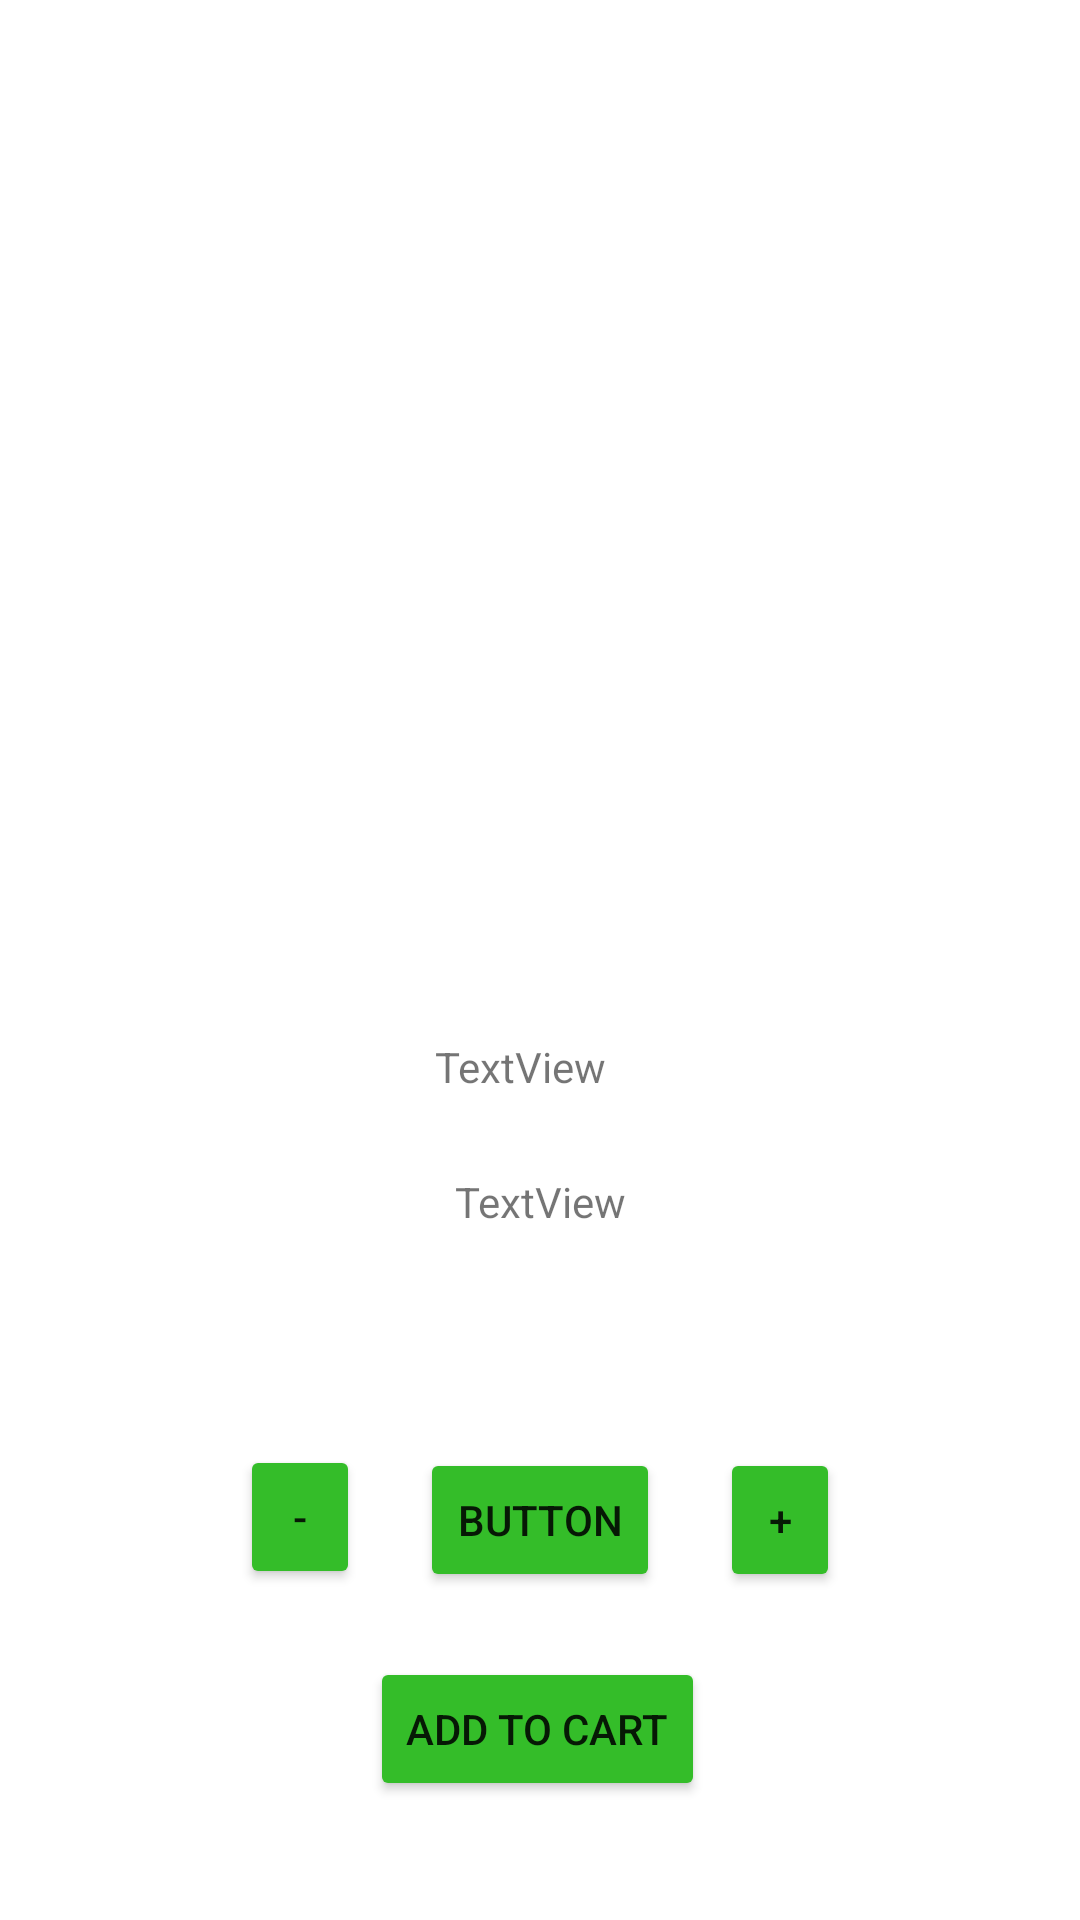

Write the Android layout XML for this screen, with the resource values it uses.
<!-- AndroidManifest.xml: application theme Theme.AndroidERestaurant -->
<!-- res/layout/activity_detail.xml -->
<?xml version="1.0" encoding="utf-8"?>
<androidx.constraintlayout.widget.ConstraintLayout xmlns:android="http://schemas.android.com/apk/res/android"
    xmlns:app="http://schemas.android.com/apk/res-auto"
    xmlns:tools="http://schemas.android.com/tools"
    android:layout_width="match_parent"
    android:layout_height="match_parent"
    android:background="#00FFFFFF"
    tools:context=".DetailActivity">

    <TextView
        android:id="@+id/dishTiltle"
        android:layout_width="wrap_content"
        android:layout_height="wrap_content"
        android:layout_marginTop="88dp"
        android:text="TextView"
        app:layout_constraintEnd_toEndOf="parent"
        app:layout_constraintHorizontal_bias="0.478"
        app:layout_constraintStart_toStartOf="parent"
        app:layout_constraintTop_toBottomOf="@+id/carroussel" />

    <TextView
        android:id="@+id/list_ingredients"
        android:layout_width="0dp"
        android:layout_height="wrap_content"
        android:layout_marginStart="24dp"
        android:layout_marginTop="100dp"
        android:layout_marginEnd="24dp"
        android:layout_marginBottom="304dp"
        android:text="TextView"
        android:textAlignment="center"
        app:layout_constraintBottom_toBottomOf="parent"
        app:layout_constraintEnd_toEndOf="parent"
        app:layout_constraintHorizontal_bias="0.0"
        app:layout_constraintStart_toStartOf="parent"
        app:layout_constraintTop_toBottomOf="@+id/dishTiltle" />

    <androidx.viewpager.widget.ViewPager
        android:id="@+id/carroussel"
        android:layout_width="match_parent"
        android:layout_height="250dp"
        android:layout_marginStart="8dp"
        android:layout_marginTop="8dp"
        android:layout_marginEnd="8dp"
        android:background="#00FF0000"
        app:layout_constraintEnd_toEndOf="parent"
        app:layout_constraintStart_toStartOf="parent"
        app:layout_constraintTop_toTopOf="parent" />

    <Button
        android:id="@+id/minus_btn"
        android:layout_width="40dp"
        android:layout_height="wrap_content"
        android:layout_marginStart="80dp"
        android:layout_marginTop="94dp"
        android:layout_marginBottom="133dp"
        android:backgroundTint="#34BD29"
        android:text="-"
        app:layout_constraintBottom_toBottomOf="parent"
        app:layout_constraintStart_toStartOf="parent"
        app:layout_constraintTop_toBottomOf="@+id/list_ingredients" />

    <Button
        android:id="@+id/plus_btn"
        android:layout_width="40dp"
        android:layout_height="wrap_content"
        android:layout_marginTop="95dp"
        android:layout_marginEnd="80dp"
        android:layout_marginBottom="132dp"
        android:backgroundTint="#34BD29"
        android:text="+"
        app:layout_constraintBottom_toBottomOf="parent"
        app:layout_constraintEnd_toEndOf="parent"
        app:layout_constraintTop_toBottomOf="@+id/list_ingredients" />

    <Button
        android:id="@+id/price"
        android:layout_width="80dp"
        android:layout_height="wrap_content"
        android:layout_marginTop="95dp"
        android:layout_marginBottom="132dp"
        android:backgroundTint="#34BD29"
        android:text="Button"
        app:layout_constraintBottom_toBottomOf="parent"
        app:layout_constraintEnd_toStartOf="@+id/plus_btn"
        app:layout_constraintStart_toEndOf="@+id/minus_btn"
        app:layout_constraintTop_toBottomOf="@+id/list_ingredients" />

    <Button
        android:id="@+id/add_cart"
        android:layout_width="wrap_content"
        android:layout_height="wrap_content"
        android:layout_marginStart="158dp"
        android:layout_marginTop="31dp"
        android:layout_marginEnd="160dp"
        android:layout_marginBottom="49dp"
        android:backgroundTint="#34BD29"
        android:text="Add to cart"
        app:layout_constraintBottom_toBottomOf="parent"
        app:layout_constraintEnd_toEndOf="parent"
        app:layout_constraintStart_toStartOf="parent"
        app:layout_constraintTop_toBottomOf="@+id/price" />

</androidx.constraintlayout.widget.ConstraintLayout>
<!-- resources referenced by this layout -->
<resources>
  <style name="Theme.AndroidERestaurant" parent="Theme.MaterialComponents.DayNight.DarkActionBar">
          
          <item name="colorPrimary">#34BD29</item>
          <item name="colorPrimaryVariant">#34BD29</item>
          <item name="colorOnPrimary">@color/white</item>
          
          <item name="colorSecondary">@color/teal_200</item>
          <item name="colorSecondaryVariant">@color/teal_700</item>
          <item name="colorOnSecondary">@color/black</item>
          
          <item name="android:statusBarColor" tools:targetApi="l">?attr/colorPrimaryVariant</item>
          
      </style>
  <!-- not gathered from this repository: default colours our renderer supplied (Android Studio template values) -->
  <color name="teal_200">#FF03DAC5</color>
  <color name="teal_700">#FF018786</color>
  <color name="black">#FF000000</color>
  <color name="white">#FFFFFFFF</color>
</resources>
